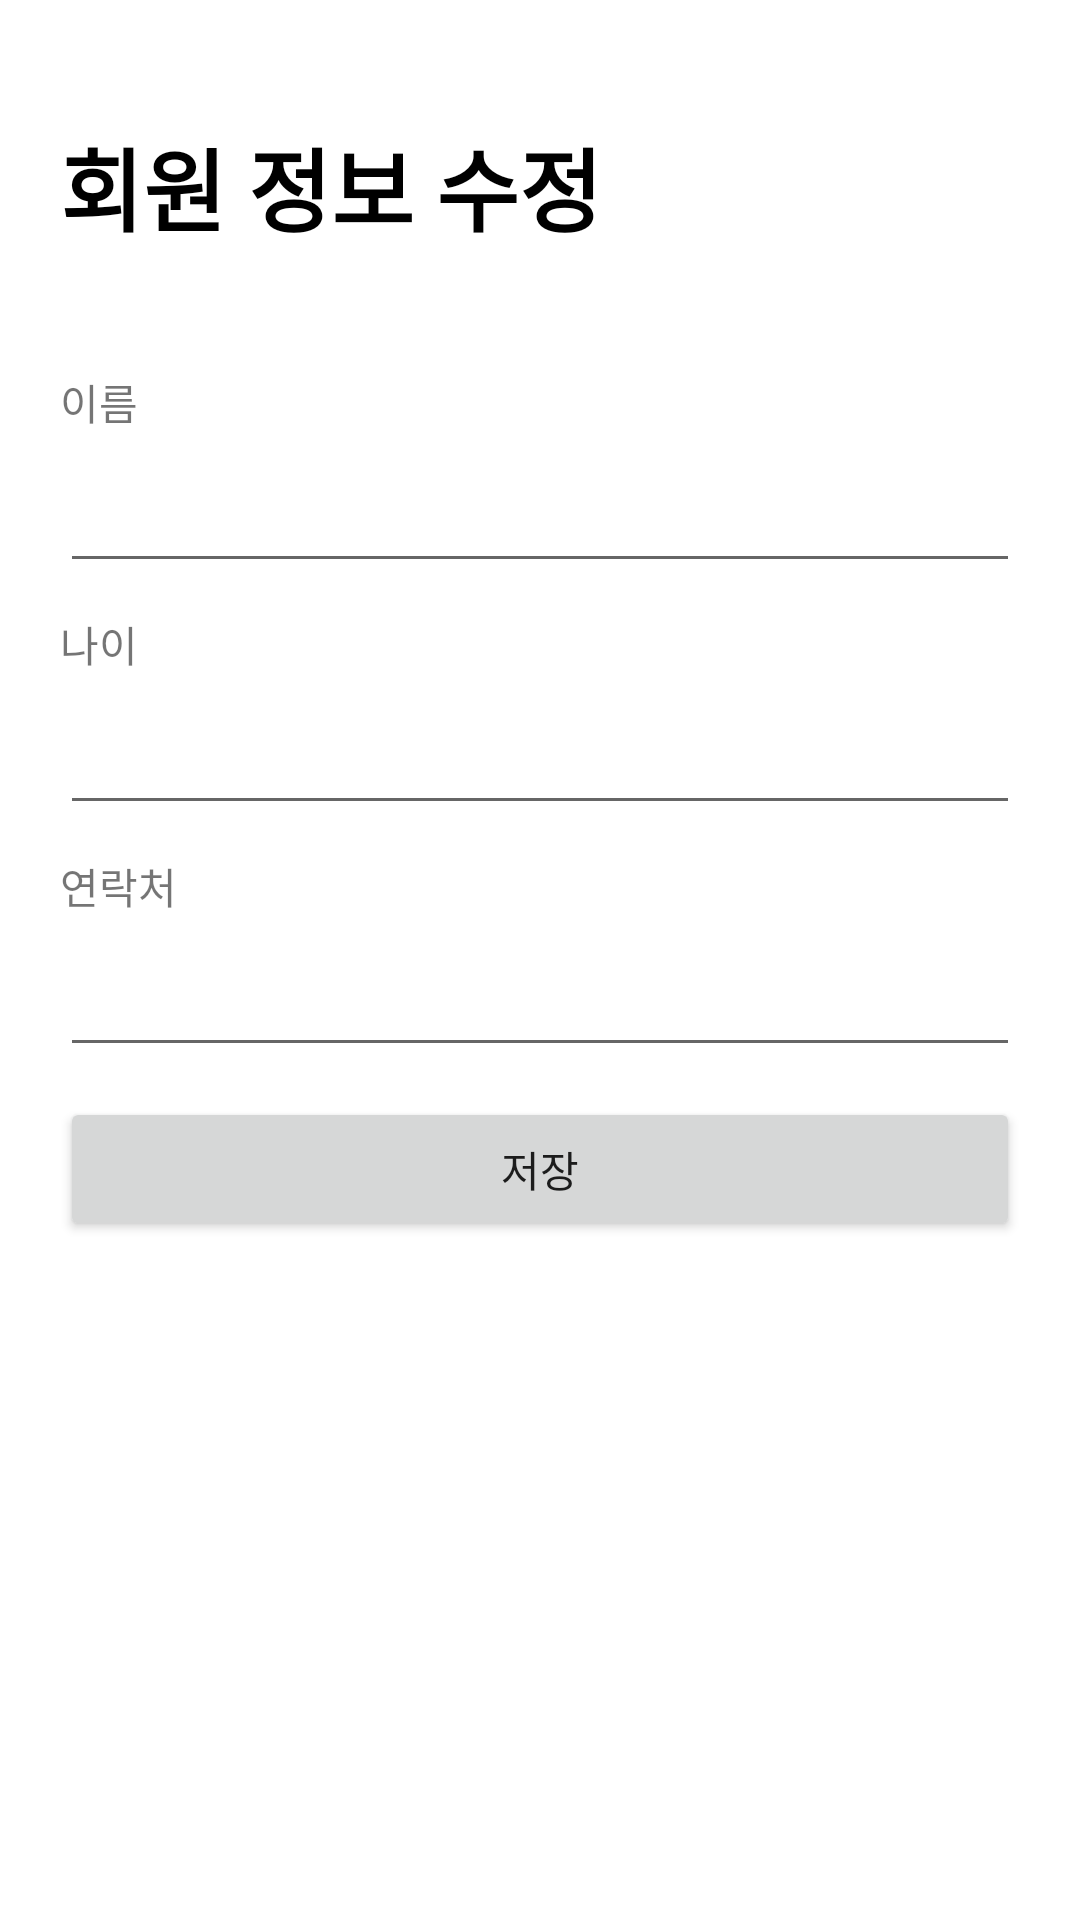

Write the Android layout XML for this screen, with the resource values it uses.
<!-- AndroidManifest.xml: application theme Theme.MemberManager -->
<!-- res/layout/activity_update.xml -->
<?xml version="1.0" encoding="utf-8"?>
<LinearLayout
    xmlns:android="http://schemas.android.com/apk/res/android"
    android:layout_width="match_parent"
    android:layout_height="match_parent"
    android:orientation="vertical"
    android:paddingTop="40dp"
    android:paddingHorizontal="20dp">

    <TextView
        android:layout_width="match_parent"
        android:layout_height="wrap_content"
        android:textSize="30dp"
        android:textStyle="bold"
        android:text="회원 정보 수정"
        android:textColor="@color/black"
        android:layout_marginBottom="40dp"/>

    <TextView
        android:layout_width="match_parent"
        android:layout_height="wrap_content"
        android:text="이름"/>
    <EditText
        android:id="@+id/name"
        android:layout_width="match_parent"
        android:layout_height="50dp"
        android:layout_marginBottom="10dp"/>
    <TextView
        android:layout_width="match_parent"
        android:layout_height="wrap_content"
        android:text="나이" />
    <EditText
        android:id="@+id/age"
        android:layout_width="match_parent"
        android:layout_height="50dp"
        android:layout_marginBottom="10dp"
        android:inputType="numberSigned"/>
    <TextView
        android:layout_width="match_parent"
        android:layout_height="wrap_content"
        android:text="연락처" />
    <EditText
        android:id="@+id/mobile"
        android:layout_width="match_parent"
        android:layout_height="50dp"
        android:layout_marginBottom="10dp"
        android:inputType="numberSigned"/>

    <LinearLayout
        android:layout_width="match_parent"
        android:layout_height="wrap_content"
        android:orientation="horizontal">
        <Button
            android:id="@+id/updateBtn"
            android:layout_width="match_parent"
            android:layout_height="wrap_content"
            android:text="저장" />
    </LinearLayout>


</LinearLayout>
<!-- resources referenced by this layout -->
<resources>
  <color name="black">#FF000000</color>
  <style name="Theme.MemberManager" parent="Theme.MaterialComponents.DayNight.DarkActionBar">
          
          <item name="colorPrimary">@color/purple_500</item>
          <item name="colorPrimaryVariant">@color/purple_700</item>
          <item name="colorOnPrimary">@color/light_gray</item>
          
          <item name="colorSecondary">@color/teal_200</item>
          <item name="colorSecondaryVariant">@color/teal_700</item>
          <item name="colorOnSecondary">@color/black</item>
          
          <item name="android:statusBarColor">?attr/colorPrimaryVariant</item>
          
      </style>
  <color name="purple_500">#FF6200EE</color>
  <color name="purple_700">#FF3700B3</color>
  <color name="light_gray">#d3d3d3</color>
  <color name="teal_200">#FF03DAC5</color>
  <color name="teal_700">#FF018786</color>
</resources>
